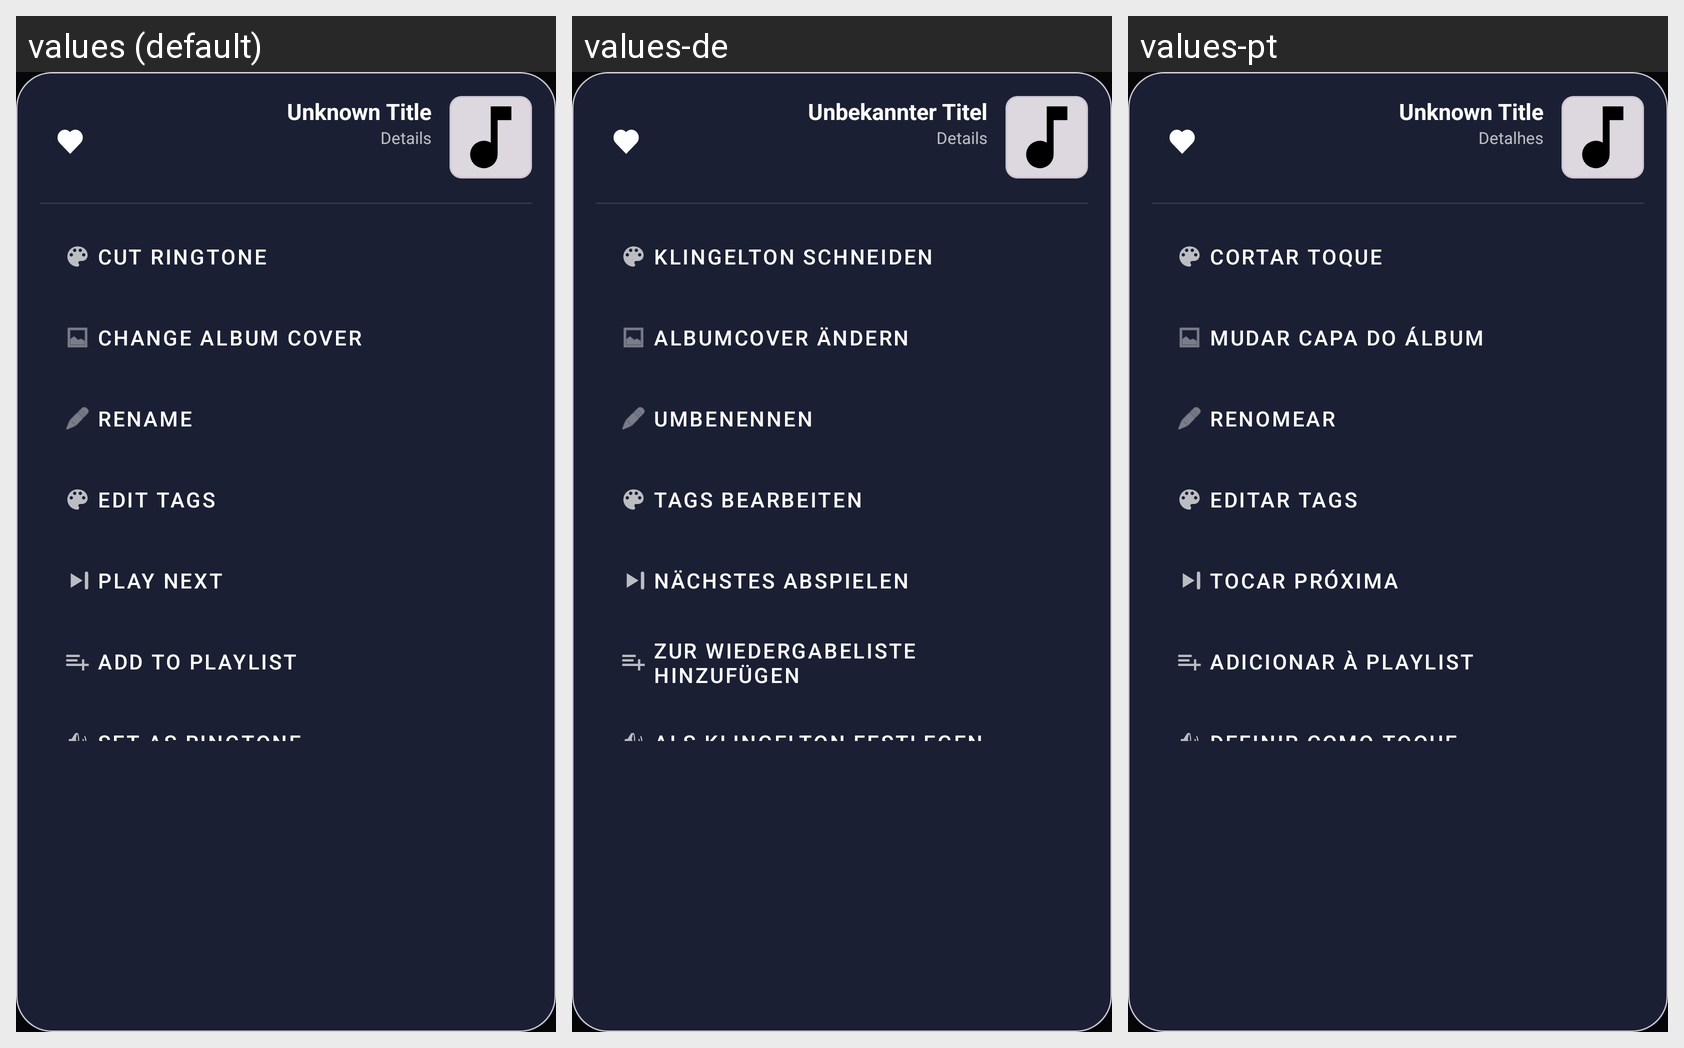

Locale-by-locale string values for the Android screen shown in this grid:
Android screen res/layout/dialog_song_options.xml rendered under 3 locales, left to right: values (default), values-de, values-pt. Device: Nexus 5 (rendered at 1080×1920; each locale shown at half size, 540×960, under a caption strip naming it); theme AppTheme.
Other locales in the repository, not shown: values-ar, values-en, values-es, values-fa, values-fr, values-hi, values-ru, values-tr, values-zh.
Strings drawn on this screen, with the default value and each locale's value (text and hints the layout hard-codes, and strings that could not be matched under every locale, appear in the picture but are not listed):

unknown_title
  values: Unknown Title
  values-de: Unbekannter Titel
  values-pt: Unknown Title  [not translated; the default value is used]

action_details
  values: Details
  values-de: Details
  values-pt: Detalhes

action_cut_ringtone
  values: Cut Ringtone
  values-de: Klingelton schneiden
  values-pt: Cortar Toque

action_change_cover
  values: Change Album Cover
  values-de: Albumcover ändern
  values-pt: Mudar Capa do Álbum

action_rename
  values: Rename
  values-de: Umbenennen
  values-pt: Renomear

action_edit_tags
  values: Edit Tags
  values-de: Tags bearbeiten
  values-pt: Editar Tags

action_play_next
  values: Play Next
  values-de: Nächstes abspielen
  values-pt: Tocar Próxima

add_to_playlist
  values: Add to Playlist
  values-de: Zur Wiedergabeliste hinzufügen
  values-pt: Adicionar à Playlist

set_as_ringtone
  values: Set as Ringtone
  values-de: Als Klingelton festlegen
  values-pt: Definir como Toque
